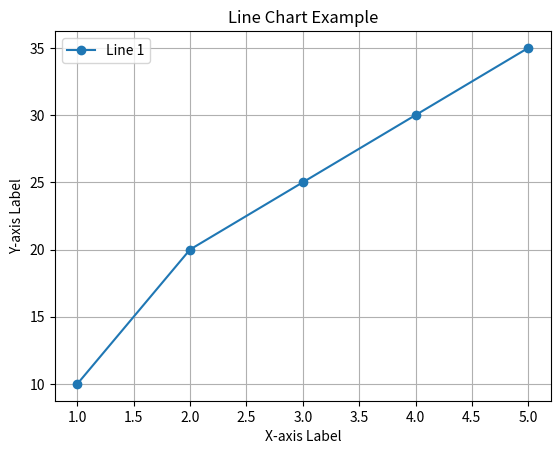
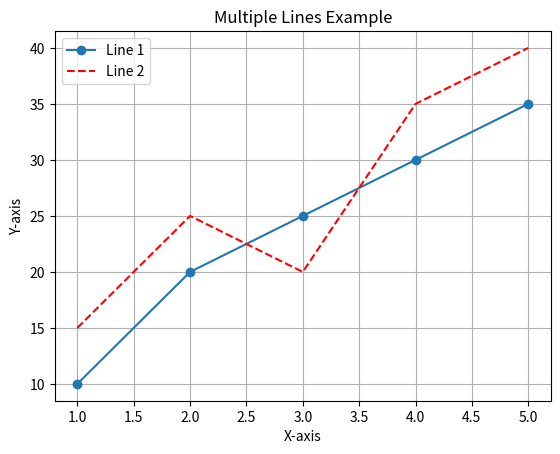

Here is the Python script that generated these plots, in order:
import matplotlib.pyplot as plt

# 1. Components of a Chart
# A chart typically includes:
# - Title: Describes the chart.
# - Axes: X and Y axes to represent data.
# - Labels: Axis labels and data points.
# - Legend: Explains the data series.
# - Grid: Optional gridlines for better readability.

# Example: Adding components to a line chart
x = [1, 2, 3, 4, 5]
y = [10, 20, 25, 30, 35]

plt.plot(x, y, label='Line 1', marker='o')
plt.title('Line Chart Example')  # Title
plt.xlabel('X-axis Label')       # X-axis label
plt.ylabel('Y-axis Label')       # Y-axis label
plt.legend()                     # Legend
plt.grid(True)                   # Gridlines
plt.show()

# 2. Line Chart
# Advantages:
# - Ideal for visualizing trends over time or sequential data.
# - Easy to compare multiple data series.
# Use Cases:
# - Stock prices over time, sales trends, or temperature variations.

y2 = [15, 25, 20, 35, 40]
plt.plot(x, y, label='Line 1', marker='o')
plt.plot(x, y2, label='Line 2', linestyle='--', color='red')
plt.title('Multiple Lines Example')
plt.xlabel('X-axis')
plt.ylabel('Y-axis')
plt.legend()
plt.grid(True)
plt.show()
